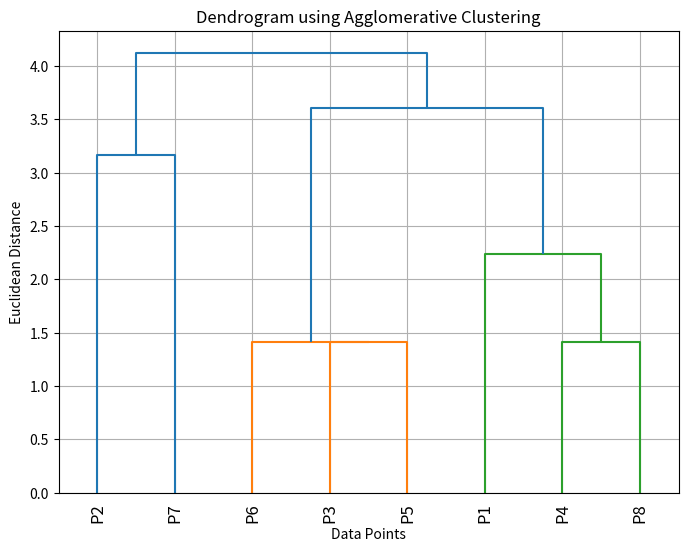

Write the Python code that produced this figure.
import matplotlib.pyplot as plt
from scipy.cluster.hierarchy import dendrogram, linkage

# Data points
points = [
    (2,10),
    (2,5),
    (8,4),
    (5,8),
    (7,5),
    (6,4),
    (1,2),
    (4,9)
]

# Labels for each point
labels = ['P1', 'P2', 'P3', 'P4', 'P5', 'P6', 'P7', 'P8']

# Perform Agglomerative Hierarchical Clustering
Z = linkage(points, method='single')   # You can also use 'complete', 'average', or 'ward'

# Plot dendrogram
plt.figure(figsize=(8,6))
dendrogram(
    Z,
    labels=labels,
    leaf_rotation=90,
    leaf_font_size=12
)

plt.title("Dendrogram using Agglomerative Clustering")
plt.xlabel("Data Points")
plt.ylabel("Euclidean Distance")
plt.grid(True)
plt.show()
